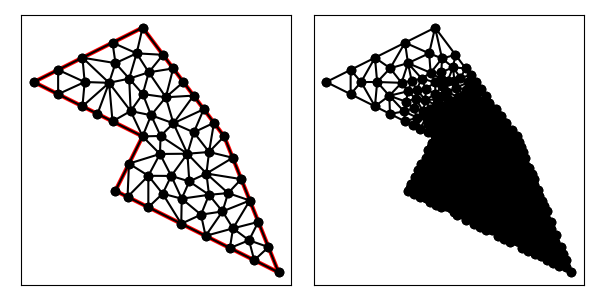

Values plotted in this chart, from the file beside it:
1.300000000000000000e+01, 1.000000000000000000e+01, 1.000000000000000000e+01, 1.400000000000000000e+01, 6.000000000000000000e+00, 1.200000000000000000e+01, 1.000000000000000000e+01, 1.000000000000000000e+01, 9.000000000000000000e+00, 8.000000000000000000e+00, 1.500000000000000000e+01, 5.000000000000000000e+00, 9.781557814090870551e+00, 1.305491836056815380e+01, 9.002841845547534305e+00, 1.269420008983662207e+01, 9.507832329269756855e+00, 1.212519421255409036e+01, 9.430743996302719978e+00, 1.262477088765295541e+01, 0.000000000000000000e+00, 5.000000000000000000e-01
1.300000000000000000e+01, 1.000000000000000000e+01, 1.000000000000000000e+01, 1.400000000000000000e+01, 6.000000000000000000e+00, 1.200000000000000000e+01, 1.000000000000000000e+01, 1.000000000000000000e+01, 9.000000000000000000e+00, 8.000000000000000000e+00, 1.500000000000000000e+01, 5.000000000000000000e+00, 1.321114561800016851e+01, 5.894427190999915744e+00, 1.410557280900008337e+01, 5.447213595499958316e+00, 1.391340467243166579e+01, 6.180911311113018058e+00, 1.374337436647730648e+01, 5.840850699204296781e+00, 0.000000000000000000e+00, 3.666604574166448111e-02
1.300000000000000000e+01, 1.000000000000000000e+01, 1.000000000000000000e+01, 1.400000000000000000e+01, 6.000000000000000000e+00, 1.200000000000000000e+01, 1.000000000000000000e+01, 1.000000000000000000e+01, 9.000000000000000000e+00, 8.000000000000000000e+00, 1.500000000000000000e+01, 5.000000000000000000e+00, 1.171777706920250317e+01, 8.344640302368956597e+00, 1.105405985796588197e+01, 8.546311900142034901e+00, 1.143866447779293871e+01, 7.709590594742302017e+00, 1.140350046832044306e+01, 8.200180932417763913e+00, 0.000000000000000000e+00, 2.584785029006010301e-02
1.300000000000000000e+01, 1.000000000000000000e+01, 1.000000000000000000e+01, 1.400000000000000000e+01, 6.000000000000000000e+00, 1.200000000000000000e+01, 1.000000000000000000e+01, 1.000000000000000000e+01, 9.000000000000000000e+00, 8.000000000000000000e+00, 1.500000000000000000e+01, 5.000000000000000000e+00, 1.394291398546884508e+01, 7.642715036327888178e+00, 1.362860932364589672e+01, 8.428476690885258193e+00, 1.314513806380740668e+01, 7.915013078672305191e+00, 1.357222045764071616e+01, 7.995401601961817484e+00, 0.000000000000000000e+00, 2.885677365860644591e-02
1.300000000000000000e+01, 1.000000000000000000e+01, 1.000000000000000000e+01, 1.400000000000000000e+01, 6.000000000000000000e+00, 1.200000000000000000e+01, 1.000000000000000000e+01, 1.000000000000000000e+01, 9.000000000000000000e+00, 8.000000000000000000e+00, 1.500000000000000000e+01, 5.000000000000000000e+00, 1.066214663999442358e+01, 1.001600808078884697e+01, 1.031247567460516379e+01, 1.077726355192384489e+01, 1.000000000000000000e+01, 1.000000000000000000e+01, 1.032487410486652912e+01, 1.026442387757089669e+01, 1.000000000000000000e+00, 2.150954316700491933e-02
1.300000000000000000e+01, 1.000000000000000000e+01, 1.000000000000000000e+01, 1.400000000000000000e+01, 6.000000000000000000e+00, 1.200000000000000000e+01, 1.000000000000000000e+01, 1.000000000000000000e+01, 9.000000000000000000e+00, 8.000000000000000000e+00, 1.500000000000000000e+01, 5.000000000000000000e+00, 1.425721864729179345e+01, 6.856953381770518163e+00, 1.394291398546884508e+01, 7.642715036327888178e+00, 1.332534758309681422e+01, 6.618450223058800930e+00, 1.384182673861915269e+01, 7.039372880385735165e+00, 0.000000000000000000e+00, 3.611182770930489866e-02
1.300000000000000000e+01, 1.000000000000000000e+01, 1.000000000000000000e+01, 1.400000000000000000e+01, 6.000000000000000000e+00, 1.200000000000000000e+01, 1.000000000000000000e+01, 1.000000000000000000e+01, 9.000000000000000000e+00, 8.000000000000000000e+00, 1.500000000000000000e+01, 5.000000000000000000e+00, 1.410557280900008337e+01, 5.447213595499958316e+00, 1.500000000000000000e+01, 5.000000000000000000e+00, 1.462860932364589672e+01, 5.928476690885259970e+00, 1.457806071088199396e+01, 5.458563428795073058e+00, 0.000000000000000000e+00, 3.867015585450245263e-02
1.300000000000000000e+01, 1.000000000000000000e+01, 1.000000000000000000e+01, 1.400000000000000000e+01, 6.000000000000000000e+00, 1.200000000000000000e+01, 1.000000000000000000e+01, 1.000000000000000000e+01, 9.000000000000000000e+00, 8.000000000000000000e+00, 1.500000000000000000e+01, 5.000000000000000000e+00, 1.391340467243166579e+01, 6.180911311113018058e+00, 1.462860932364589672e+01, 5.928476690885259970e+00, 1.425721864729179345e+01, 6.856953381770518163e+00, 1.426641088112311984e+01, 6.322113794589598434e+00, 0.000000000000000000e+00, 3.637247337370715095e-02
1.300000000000000000e+01, 1.000000000000000000e+01, 1.000000000000000000e+01, 1.400000000000000000e+01, 6.000000000000000000e+00, 1.200000000000000000e+01, 1.000000000000000000e+01, 1.000000000000000000e+01, 9.000000000000000000e+00, 8.000000000000000000e+00, 1.500000000000000000e+01, 5.000000000000000000e+00, 1.143866447779293871e+01, 7.709590594742302017e+00, 1.073713036997751047e+01, 7.893879399657269147e+00, 1.142229123600033702e+01, 6.788854381999831489e+00, 1.119936202792359303e+01, 7.464108125466466959e+00, 0.000000000000000000e+00, 2.673486781116653568e-02
1.300000000000000000e+01, 1.000000000000000000e+01, 1.000000000000000000e+01, 1.400000000000000000e+01, 6.000000000000000000e+00, 1.200000000000000000e+01, 1.000000000000000000e+01, 1.000000000000000000e+01, 9.000000000000000000e+00, 8.000000000000000000e+00, 1.500000000000000000e+01, 5.000000000000000000e+00, 1.462860932364589672e+01, 5.928476690885259970e+00, 1.391340467243166579e+01, 6.180911311113018058e+00, 1.410557280900008337e+01, 5.447213595499958316e+00, 1.421586226835921707e+01, 5.852200532499412411e+00, 0.000000000000000000e+00, 3.666604574166448111e-02
1.300000000000000000e+01, 1.000000000000000000e+01, 1.000000000000000000e+01, 1.400000000000000000e+01, 6.000000000000000000e+00, 1.200000000000000000e+01, 1.000000000000000000e+01, 1.000000000000000000e+01, 9.000000000000000000e+00, 8.000000000000000000e+00, 1.500000000000000000e+01, 5.000000000000000000e+00, 1.073713036997751047e+01, 7.893879399657269147e+00, 1.021244998465721210e+01, 8.551944286953323981e+00, 1.021114561800016851e+01, 7.394427190999915744e+00, 1.038690865754496429e+01, 7.946750292536837179e+00, 0.000000000000000000e+00, 2.564785804702959457e-02
1.300000000000000000e+01, 1.000000000000000000e+01, 1.000000000000000000e+01, 1.400000000000000000e+01, 6.000000000000000000e+00, 1.200000000000000000e+01, 1.000000000000000000e+01, 1.000000000000000000e+01, 9.000000000000000000e+00, 8.000000000000000000e+00, 1.500000000000000000e+01, 5.000000000000000000e+00, 1.332534758309681422e+01, 6.618450223058800930e+00, 1.321114561800016851e+01, 5.894427190999915744e+00, 1.391340467243166579e+01, 6.180911311113018058e+00, 1.348329929117621617e+01, 6.231262908390578836e+00, 0.000000000000000000e+00, 3.666604574166448111e-02
1.300000000000000000e+01, 1.000000000000000000e+01, 1.000000000000000000e+01, 1.400000000000000000e+01, 6.000000000000000000e+00, 1.200000000000000000e+01, 1.000000000000000000e+01, 1.000000000000000000e+01, 9.000000000000000000e+00, 8.000000000000000000e+00, 1.500000000000000000e+01, 5.000000000000000000e+00, 1.231671842700025366e+01, 6.341640786499873172e+00, 1.214812556514070785e+01, 7.122489051530679127e+00, 1.142229123600033702e+01, 6.788854381999831489e+00, 1.196237840938043462e+01, 6.750994740010128226e+00, 0.000000000000000000e+00, 3.181945561647690074e-02
1.300000000000000000e+01, 1.000000000000000000e+01, 1.000000000000000000e+01, 1.400000000000000000e+01, 6.000000000000000000e+00, 1.200000000000000000e+01, 1.000000000000000000e+01, 1.000000000000000000e+01, 9.000000000000000000e+00, 8.000000000000000000e+00, 1.500000000000000000e+01, 5.000000000000000000e+00, 1.321114561800016851e+01, 5.894427190999915744e+00, 1.332534758309681422e+01, 6.618450223058800930e+00, 1.231671842700025366e+01, 6.341640786499873172e+00, 1.295107054269907820e+01, 6.284839400186196912e+00, 0.000000000000000000e+00, 3.600010672320878846e-02
1.300000000000000000e+01, 1.000000000000000000e+01, 1.000000000000000000e+01, 1.400000000000000000e+01, 6.000000000000000000e+00, 1.200000000000000000e+01, 1.000000000000000000e+01, 1.000000000000000000e+01, 9.000000000000000000e+00, 8.000000000000000000e+00, 1.500000000000000000e+01, 5.000000000000000000e+00, 1.425721864729179345e+01, 6.856953381770518163e+00, 1.332534758309681422e+01, 6.618450223058800930e+00, 1.391340467243166579e+01, 6.180911311113018058e+00, 1.383199030094009174e+01, 6.552104971980779347e+00, 0.000000000000000000e+00, 3.637247337370715095e-02
1.300000000000000000e+01, 1.000000000000000000e+01, 1.000000000000000000e+01, 1.400000000000000000e+01, 6.000000000000000000e+00, 1.200000000000000000e+01, 1.000000000000000000e+01, 1.000000000000000000e+01, 9.000000000000000000e+00, 8.000000000000000000e+00, 1.500000000000000000e+01, 5.000000000000000000e+00, 1.293815551949537301e+01, 7.240811649938498462e+00, 1.214812556514070785e+01, 7.122489051530679127e+00, 1.231671842700025366e+01, 6.341640786499873172e+00, 1.246766650387877995e+01, 6.901647162656350254e+00, 0.000000000000000000e+00, 3.256123320226406159e-02
1.300000000000000000e+01, 1.000000000000000000e+01, 1.000000000000000000e+01, 1.400000000000000000e+01, 6.000000000000000000e+00, 1.200000000000000000e+01, 1.000000000000000000e+01, 1.000000000000000000e+01, 9.000000000000000000e+00, 8.000000000000000000e+00, 1.500000000000000000e+01, 5.000000000000000000e+00, 1.234806085046053070e+01, 8.634354514866625863e+00, 1.244263844607443659e+01, 7.852694323536955068e+00, 1.314513806380740668e+01, 7.915013078672305191e+00, 1.264527912011412525e+01, 8.134020639025296262e+00, 0.000000000000000000e+00, 2.681599096483752373e-02
1.300000000000000000e+01, 1.000000000000000000e+01, 1.000000000000000000e+01, 1.400000000000000000e+01, 6.000000000000000000e+00, 1.200000000000000000e+01, 1.000000000000000000e+01, 1.000000000000000000e+01, 9.000000000000000000e+00, 8.000000000000000000e+00, 1.500000000000000000e+01, 5.000000000000000000e+00, 1.293815551949537301e+01, 7.240811649938498462e+00, 1.231671842700025366e+01, 6.341640786499873172e+00, 1.332534758309681422e+01, 6.618450223058800930e+00, 1.286007384319748148e+01, 6.733634219832391743e+00, 0.000000000000000000e+00, 3.443285841787849938e-02
1.300000000000000000e+01, 1.000000000000000000e+01, 1.000000000000000000e+01, 1.400000000000000000e+01, 6.000000000000000000e+00, 1.200000000000000000e+01, 1.000000000000000000e+01, 1.000000000000000000e+01, 9.000000000000000000e+00, 8.000000000000000000e+00, 1.500000000000000000e+01, 5.000000000000000000e+00, 1.000000000000000000e+01, 1.000000000000000000e+01, 9.500000000000000000e+00, 9.000000000000000000e+00, 1.063864201295810119e+01, 9.354085151729631065e+00, 1.004621400431936706e+01, 9.451361717243210947e+00, 1.000000000000000000e+00, 1.870642016787799761e-02
1.300000000000000000e+01, 1.000000000000000000e+01, 1.000000000000000000e+01, 1.400000000000000000e+01, 6.000000000000000000e+00, 1.200000000000000000e+01, 1.000000000000000000e+01, 1.000000000000000000e+01, 9.000000000000000000e+00, 8.000000000000000000e+00, 1.500000000000000000e+01, 5.000000000000000000e+00, 1.142229123600033702e+01, 6.788854381999831489e+00, 1.214812556514070785e+01, 7.122489051530679127e+00, 1.143866447779293871e+01, 7.709590594742302017e+00, 1.166969375964466060e+01, 7.206978009424271470e+00, 0.000000000000000000e+00, 2.983898069730943001e-02
1.300000000000000000e+01, 1.000000000000000000e+01, 1.000000000000000000e+01, 1.400000000000000000e+01, 6.000000000000000000e+00, 1.200000000000000000e+01, 1.000000000000000000e+01, 1.000000000000000000e+01, 9.000000000000000000e+00, 8.000000000000000000e+00, 1.500000000000000000e+01, 5.000000000000000000e+00, 1.214812556514070785e+01, 7.122489051530679127e+00, 1.244263844607443659e+01, 7.852694323536955068e+00, 1.143866447779293871e+01, 7.709590594742302017e+00, 1.200980949633602712e+01, 7.561591323269978737e+00, 0.000000000000000000e+00, 2.983898069730943001e-02
1.300000000000000000e+01, 1.000000000000000000e+01, 1.000000000000000000e+01, 1.400000000000000000e+01, 6.000000000000000000e+00, 1.200000000000000000e+01, 1.000000000000000000e+01, 1.000000000000000000e+01, 9.000000000000000000e+00, 8.000000000000000000e+00, 1.500000000000000000e+01, 5.000000000000000000e+00, 1.214812556514070785e+01, 7.122489051530679127e+00, 1.293815551949537301e+01, 7.240811649938498462e+00, 1.244263844607443659e+01, 7.852694323536955068e+00, 1.250963984357017189e+01, 7.405331675002044811e+00, 0.000000000000000000e+00, 3.104230994483638331e-02
1.300000000000000000e+01, 1.000000000000000000e+01, 1.000000000000000000e+01, 1.400000000000000000e+01, 6.000000000000000000e+00, 1.200000000000000000e+01, 1.000000000000000000e+01, 1.000000000000000000e+01, 9.000000000000000000e+00, 8.000000000000000000e+00, 1.500000000000000000e+01, 5.000000000000000000e+00, 9.447213595499958316e+00, 7.776393202250020842e+00, 1.021114561800016851e+01, 7.394427190999915744e+00, 1.021244998465721210e+01, 8.551944286953323981e+00, 9.956936399385780234e+00, 7.907588226734421077e+00, 0.000000000000000000e+00, 2.564785804702959457e-02
1.300000000000000000e+01, 1.000000000000000000e+01, 1.000000000000000000e+01, 1.400000000000000000e+01, 6.000000000000000000e+00, 1.200000000000000000e+01, 1.000000000000000000e+01, 1.000000000000000000e+01, 9.000000000000000000e+00, 8.000000000000000000e+00, 1.500000000000000000e+01, 5.000000000000000000e+00, 1.073713036997751047e+01, 7.893879399657269147e+00, 1.143866447779293871e+01, 7.709590594742302017e+00, 1.105405985796588197e+01, 8.546311900142034901e+00, 1.107661823524544253e+01, 8.049927298180534763e+00, 0.000000000000000000e+00, 2.584785029006010301e-02
1.300000000000000000e+01, 1.000000000000000000e+01, 1.000000000000000000e+01, 1.400000000000000000e+01, 6.000000000000000000e+00, 1.200000000000000000e+01, 1.000000000000000000e+01, 1.000000000000000000e+01, 9.000000000000000000e+00, 8.000000000000000000e+00, 1.500000000000000000e+01, 5.000000000000000000e+00, 1.300000000000000000e+01, 1.000000000000000000e+01, 1.244425673794462384e+01, 9.426867849835424806e+00, 1.331430466182294836e+01, 9.214238345442629097e+00, 1.291952046658919073e+01, 9.547035398426018560e+00, 1.000000000000000000e+00, 2.161556165045312380e-02
1.300000000000000000e+01, 1.000000000000000000e+01, 1.000000000000000000e+01, 1.400000000000000000e+01, 6.000000000000000000e+00, 1.200000000000000000e+01, 1.000000000000000000e+01, 1.000000000000000000e+01, 9.000000000000000000e+00, 8.000000000000000000e+00, 1.500000000000000000e+01, 5.000000000000000000e+00, 1.105405985796588197e+01, 8.546311900142034901e+00, 1.164850735201884646e+01, 9.362727771327758575e+00, 1.063864201295810119e+01, 9.354085151729631065e+00, 1.111373640764760928e+01, 9.087708274399806996e+00, 0.000000000000000000e+00, 1.870642016787799761e-02
1.300000000000000000e+01, 1.000000000000000000e+01, 1.000000000000000000e+01, 1.400000000000000000e+01, 6.000000000000000000e+00, 1.200000000000000000e+01, 1.000000000000000000e+01, 1.000000000000000000e+01, 9.000000000000000000e+00, 8.000000000000000000e+00, 1.500000000000000000e+01, 5.000000000000000000e+00, 1.314513806380740668e+01, 7.915013078672305191e+00, 1.244263844607443659e+01, 7.852694323536955068e+00, 1.293815551949537301e+01, 7.240811649938498462e+00, 1.284197734312573935e+01, 7.669506350715920462e+00, 0.000000000000000000e+00, 3.104230994483638331e-02
1.300000000000000000e+01, 1.000000000000000000e+01, 1.000000000000000000e+01, 1.400000000000000000e+01, 6.000000000000000000e+00, 1.200000000000000000e+01, 1.000000000000000000e+01, 1.000000000000000000e+01, 9.000000000000000000e+00, 8.000000000000000000e+00, 1.500000000000000000e+01, 5.000000000000000000e+00, 1.244263844607443659e+01, 7.852694323536955068e+00, 1.234806085046053070e+01, 8.634354514866625863e+00, 1.171777706920250317e+01, 8.344640302368956597e+00, 1.216949212191249075e+01, 8.277229713590847027e+00, 0.000000000000000000e+00, 2.681599096483752373e-02
1.300000000000000000e+01, 1.000000000000000000e+01, 1.000000000000000000e+01, 1.400000000000000000e+01, 6.000000000000000000e+00, 1.200000000000000000e+01, 1.000000000000000000e+01, 1.000000000000000000e+01, 9.000000000000000000e+00, 8.000000000000000000e+00, 1.500000000000000000e+01, 5.000000000000000000e+00, 1.394291398546884508e+01, 7.642715036327888178e+00, 1.314513806380740668e+01, 7.915013078672305191e+00, 1.293815551949537301e+01, 7.240811649938498462e+00, 1.334206918959054100e+01, 7.599513254979563648e+00, 0.000000000000000000e+00, 3.269427521344507592e-02
1.300000000000000000e+01, 1.000000000000000000e+01, 1.000000000000000000e+01, 1.400000000000000000e+01, 6.000000000000000000e+00, 1.200000000000000000e+01, 1.000000000000000000e+01, 1.000000000000000000e+01, 9.000000000000000000e+00, 8.000000000000000000e+00, 1.500000000000000000e+01, 5.000000000000000000e+00, 1.332534758309681422e+01, 6.618450223058800930e+00, 1.394291398546884508e+01, 7.642715036327888178e+00, 1.293815551949537301e+01, 7.240811649938498462e+00, 1.340213902935367685e+01, 7.167325636441728598e+00, 0.000000000000000000e+00, 3.443285841787849938e-02
1.300000000000000000e+01, 1.000000000000000000e+01, 1.000000000000000000e+01, 1.400000000000000000e+01, 6.000000000000000000e+00, 1.200000000000000000e+01, 1.000000000000000000e+01, 1.000000000000000000e+01, 9.000000000000000000e+00, 8.000000000000000000e+00, 1.500000000000000000e+01, 5.000000000000000000e+00, 1.234806085046053070e+01, 8.634354514866625863e+00, 1.314513806380740668e+01, 7.915013078672305191e+00, 1.362860932364589672e+01, 8.428476690885258193e+00, 1.304060274597127744e+01, 8.325948094808063971e+00, 0.000000000000000000e+00, 2.681599096483752373e-02
1.300000000000000000e+01, 1.000000000000000000e+01, 1.000000000000000000e+01, 1.400000000000000000e+01, 6.000000000000000000e+00, 1.200000000000000000e+01, 1.000000000000000000e+01, 1.000000000000000000e+01, 9.000000000000000000e+00, 8.000000000000000000e+00, 1.500000000000000000e+01, 5.000000000000000000e+00, 1.073713036997751047e+01, 7.893879399657269147e+00, 1.105405985796588197e+01, 8.546311900142034901e+00, 1.021244998465721210e+01, 8.551944286953323981e+00, 1.066788007086686640e+01, 8.330711862250874233e+00, 0.000000000000000000e+00, 2.564785804702959457e-02
1.300000000000000000e+01, 1.000000000000000000e+01, 1.000000000000000000e+01, 1.400000000000000000e+01, 6.000000000000000000e+00, 1.200000000000000000e+01, 1.000000000000000000e+01, 1.000000000000000000e+01, 9.000000000000000000e+00, 8.000000000000000000e+00, 1.500000000000000000e+01, 5.000000000000000000e+00, 1.142229123600033702e+01, 6.788854381999831489e+00, 1.073713036997751047e+01, 7.893879399657269147e+00, 1.021114561800016851e+01, 7.394427190999915744e+00, 1.079018907465933808e+01, 7.359053657552338201e+00, 0.000000000000000000e+00, 2.673486781116653568e-02
1.300000000000000000e+01, 1.000000000000000000e+01, 1.000000000000000000e+01, 1.400000000000000000e+01, 6.000000000000000000e+00, 1.200000000000000000e+01, 1.000000000000000000e+01, 1.000000000000000000e+01, 9.000000000000000000e+00, 8.000000000000000000e+00, 1.500000000000000000e+01, 5.000000000000000000e+00, 1.021244998465721210e+01, 8.551944286953323981e+00, 1.105405985796588197e+01, 8.546311900142034901e+00, 1.063864201295810119e+01, 9.354085151729631065e+00, 1.063505061852706568e+01, 8.817447112941662724e+00, 0.000000000000000000e+00, 1.870642016787799761e-02
1.300000000000000000e+01, 1.000000000000000000e+01, 1.000000000000000000e+01, 1.400000000000000000e+01, 6.000000000000000000e+00, 1.200000000000000000e+01, 1.000000000000000000e+01, 1.000000000000000000e+01, 9.000000000000000000e+00, 8.000000000000000000e+00, 1.500000000000000000e+01, 5.000000000000000000e+00, 9.500000000000000000e+00, 9.000000000000000000e+00, 1.021244998465721210e+01, 8.551944286953323981e+00, 1.063864201295810119e+01, 9.354085151729631065e+00, 1.011703066587177169e+01, 8.968676479560985015e+00, 0.000000000000000000e+00, 1.870642016787799761e-02
1.300000000000000000e+01, 1.000000000000000000e+01, 1.000000000000000000e+01, 1.400000000000000000e+01, 6.000000000000000000e+00, 1.200000000000000000e+01, 1.000000000000000000e+01, 1.000000000000000000e+01, 9.000000000000000000e+00, 8.000000000000000000e+00, 1.500000000000000000e+01, 5.000000000000000000e+00, 9.500000000000000000e+00, 9.000000000000000000e+00, 9.000000000000000000e+00, 8.000000000000000000e+00, 9.447213595499958316e+00, 7.776393202250020842e+00, 9.315737865166653364e+00, 8.258797734083339392e+00, 0.000000000000000000e+00, 2.188077496214651044e-02
1.300000000000000000e+01, 1.000000000000000000e+01, 1.000000000000000000e+01, 1.400000000000000000e+01, 6.000000000000000000e+00, 1.200000000000000000e+01, 1.000000000000000000e+01, 1.000000000000000000e+01, 9.000000000000000000e+00, 8.000000000000000000e+00, 1.500000000000000000e+01, 5.000000000000000000e+00, 9.447213595499958316e+00, 7.776393202250020842e+00, 1.021244998465721210e+01, 8.551944286953323981e+00, 9.500000000000000000e+00, 9.000000000000000000e+00, 9.719887860052390138e+00, 8.442779163067781312e+00, 0.000000000000000000e+00, 2.188077496214651044e-02
1.300000000000000000e+01, 1.000000000000000000e+01, 1.000000000000000000e+01, 1.400000000000000000e+01, 6.000000000000000000e+00, 1.200000000000000000e+01, 1.000000000000000000e+01, 1.000000000000000000e+01, 9.000000000000000000e+00, 8.000000000000000000e+00, 1.500000000000000000e+01, 5.000000000000000000e+00, 1.244263844607443659e+01, 7.852694323536955068e+00, 1.171777706920250317e+01, 8.344640302368956597e+00, 1.143866447779293871e+01, 7.709590594742302017e+00, 1.186635999768996008e+01, 7.968975073549404264e+00, 0.000000000000000000e+00, 2.775672389228692888e-02
1.300000000000000000e+01, 1.000000000000000000e+01, 1.000000000000000000e+01, 1.400000000000000000e+01, 6.000000000000000000e+00, 1.200000000000000000e+01, 1.000000000000000000e+01, 1.000000000000000000e+01, 9.000000000000000000e+00, 8.000000000000000000e+00, 1.500000000000000000e+01, 5.000000000000000000e+00, 1.164850735201884646e+01, 9.362727771327758575e+00, 1.171777706920250317e+01, 8.344640302368956597e+00, 1.234806085046053070e+01, 8.634354514866625863e+00, 1.190478175722729226e+01, 8.780574196187780345e+00, 0.000000000000000000e+00, 2.551131456041003456e-02
1.300000000000000000e+01, 1.000000000000000000e+01, 1.000000000000000000e+01, 1.400000000000000000e+01, 6.000000000000000000e+00, 1.200000000000000000e+01, 1.000000000000000000e+01, 1.000000000000000000e+01, 9.000000000000000000e+00, 8.000000000000000000e+00, 1.500000000000000000e+01, 5.000000000000000000e+00, 1.105405985796588197e+01, 8.546311900142034901e+00, 1.171777706920250317e+01, 8.344640302368956597e+00, 1.164850735201884646e+01, 9.362727771327758575e+00, 1.147344809306241054e+01, 8.751226657946249432e+00, 0.000000000000000000e+00, 2.551131456041003456e-02
1.300000000000000000e+01, 1.000000000000000000e+01, 1.000000000000000000e+01, 1.400000000000000000e+01, 6.000000000000000000e+00, 1.200000000000000000e+01, 1.000000000000000000e+01, 1.000000000000000000e+01, 9.000000000000000000e+00, 8.000000000000000000e+00, 1.500000000000000000e+01, 5.000000000000000000e+00, 1.188326235837302569e+01, 1.014901837661015804e+01, 1.113313593159164405e+01, 1.048169415391880044e+01, 1.164850735201884646e+01, 9.362727771327758575e+00, 1.155496854732783873e+01, 9.997813433952240203e+00, 0.000000000000000000e+00, 2.551131456041003456e-02
1.300000000000000000e+01, 1.000000000000000000e+01, 1.000000000000000000e+01, 1.400000000000000000e+01, 6.000000000000000000e+00, 1.200000000000000000e+01, 1.000000000000000000e+01, 1.000000000000000000e+01, 9.000000000000000000e+00, 8.000000000000000000e+00, 1.500000000000000000e+01, 5.000000000000000000e+00, 1.234806085046053070e+01, 8.634354514866625863e+00, 1.244425673794462384e+01, 9.426867849835424806e+00, 1.164850735201884646e+01, 9.362727771327758575e+00, 1.214694164680800093e+01, 9.141316712009937007e+00, 0.000000000000000000e+00, 2.161556165045312380e-02
1.300000000000000000e+01, 1.000000000000000000e+01, 1.000000000000000000e+01, 1.400000000000000000e+01, 6.000000000000000000e+00, 1.200000000000000000e+01, 1.000000000000000000e+01, 1.000000000000000000e+01, 9.000000000000000000e+00, 8.000000000000000000e+00, 1.500000000000000000e+01, 5.000000000000000000e+00, 1.022771820164866519e+01, 1.235628851258090322e+01, 1.112500000000000000e+01, 1.250000000000000000e+01, 1.075000000000000000e+01, 1.300000000000000000e+01, 1.070090606721622173e+01, 1.261876283752696715e+01, 1.000000000000000000e+00, 1.943421200800384552e-01
1.300000000000000000e+01, 1.000000000000000000e+01, 1.000000000000000000e+01, 1.400000000000000000e+01, 6.000000000000000000e+00, 1.200000000000000000e+01, 1.000000000000000000e+01, 1.000000000000000000e+01, 9.000000000000000000e+00, 8.000000000000000000e+00, 1.500000000000000000e+01, 5.000000000000000000e+00, 1.331430466182294836e+01, 9.214238345442629097e+00, 1.234806085046053070e+01, 8.634354514866625863e+00, 1.362860932364589672e+01, 8.428476690885258193e+00, 1.309699161197645800e+01, 8.759023183731503792e+00, 0.000000000000000000e+00, 2.389286993299142084e-02
1.300000000000000000e+01, 1.000000000000000000e+01, 1.000000000000000000e+01, 1.400000000000000000e+01, 6.000000000000000000e+00, 1.200000000000000000e+01, 1.000000000000000000e+01, 1.000000000000000000e+01, 9.000000000000000000e+00, 8.000000000000000000e+00, 1.500000000000000000e+01, 5.000000000000000000e+00, 1.225000000000000000e+01, 1.100000000000000000e+01, 1.113313593159164405e+01, 1.048169415391880044e+01, 1.188326235837302569e+01, 1.014901837661015804e+01, 1.175546609665489051e+01, 1.054357084350965401e+01, 1.000000000000000000e+00, 3.045635232560172170e-02
1.300000000000000000e+01, 1.000000000000000000e+01, 1.000000000000000000e+01, 1.400000000000000000e+01, 6.000000000000000000e+00, 1.200000000000000000e+01, 1.000000000000000000e+01, 1.000000000000000000e+01, 9.000000000000000000e+00, 8.000000000000000000e+00, 1.500000000000000000e+01, 5.000000000000000000e+00, 1.113313593159164405e+01, 1.048169415391880044e+01, 1.066214663999442358e+01, 1.001600808078884697e+01, 1.164850735201884646e+01, 9.362727771327758575e+00, 1.114792997453496959e+01, 9.953476668678467476e+00, 0.000000000000000000e+00, 2.150954316700491933e-02
1.300000000000000000e+01, 1.000000000000000000e+01, 1.000000000000000000e+01, 1.400000000000000000e+01, 6.000000000000000000e+00, 1.200000000000000000e+01, 1.000000000000000000e+01, 1.000000000000000000e+01, 9.000000000000000000e+00, 8.000000000000000000e+00, 1.500000000000000000e+01, 5.000000000000000000e+00, 1.234806085046053070e+01, 8.634354514866625863e+00, 1.331430466182294836e+01, 9.214238345442629097e+00, 1.244425673794462384e+01, 9.426867849835424806e+00, 1.270220741674270037e+01, 9.091820236714893255e+00, 0.000000000000000000e+00, 2.161556165045312380e-02
1.300000000000000000e+01, 1.000000000000000000e+01, 1.000000000000000000e+01, 1.400000000000000000e+01, 6.000000000000000000e+00, 1.200000000000000000e+01, 1.000000000000000000e+01, 1.000000000000000000e+01, 9.000000000000000000e+00, 8.000000000000000000e+00, 1.500000000000000000e+01, 5.000000000000000000e+00, 1.000000000000000000e+01, 1.000000000000000000e+01, 1.063864201295810119e+01, 9.354085151729631065e+00, 1.066214663999442358e+01, 1.001600808078884697e+01, 1.043359621765084277e+01, 9.790031077506158752e+00, 1.000000000000000000e+00, 1.870642016787799761e-02
1.300000000000000000e+01, 1.000000000000000000e+01, 1.000000000000000000e+01, 1.400000000000000000e+01, 6.000000000000000000e+00, 1.200000000000000000e+01, 1.000000000000000000e+01, 1.000000000000000000e+01, 9.000000000000000000e+00, 8.000000000000000000e+00, 1.500000000000000000e+01, 5.000000000000000000e+00, 1.188326235837302569e+01, 1.014901837661015804e+01, 1.244425673794462384e+01, 9.426867849835424806e+00, 1.262500000000000000e+01, 1.050000000000000000e+01, 1.231750636543921651e+01, 1.002529540881519488e+01, 1.000000000000000000e+00, 2.161556165045312380e-02
1.300000000000000000e+01, 1.000000000000000000e+01, 1.000000000000000000e+01, 1.400000000000000000e+01, 6.000000000000000000e+00, 1.200000000000000000e+01, 1.000000000000000000e+01, 1.000000000000000000e+01, 9.000000000000000000e+00, 8.000000000000000000e+00, 1.500000000000000000e+01, 5.000000000000000000e+00, 1.244425673794462384e+01, 9.426867849835424806e+00, 1.300000000000000000e+01, 1.000000000000000000e+01, 1.262500000000000000e+01, 1.050000000000000000e+01, 1.268975224598154306e+01, 9.975622616611808269e+00, 1.000000000000000000e+00, 2.161556165045312380e-02
1.300000000000000000e+01, 1.000000000000000000e+01, 1.000000000000000000e+01, 1.400000000000000000e+01, 6.000000000000000000e+00, 1.200000000000000000e+01, 1.000000000000000000e+01, 1.000000000000000000e+01, 9.000000000000000000e+00, 8.000000000000000000e+00, 1.500000000000000000e+01, 5.000000000000000000e+00, 1.085410899527394335e+01, 1.143925942189582123e+01, 1.187500000000000000e+01, 1.150000000000000000e+01, 1.150000000000000000e+01, 1.200000000000000000e+01, 1.140970299842464897e+01, 1.164641980729860649e+01, 1.000000000000000000e+00, 6.979456537272882288e-02
1.300000000000000000e+01, 1.000000000000000000e+01, 1.000000000000000000e+01, 1.400000000000000000e+01, 6.000000000000000000e+00, 1.200000000000000000e+01, 1.000000000000000000e+01, 1.000000000000000000e+01, 9.000000000000000000e+00, 8.000000000000000000e+00, 1.500000000000000000e+01, 5.000000000000000000e+00, 1.164850735201884646e+01, 9.362727771327758575e+00, 1.066214663999442358e+01, 1.001600808078884697e+01, 1.063864201295810119e+01, 9.354085151729631065e+00, 1.098309866832379100e+01, 9.577607001282078869e+00, 0.000000000000000000e+00, 1.870642016787799761e-02
1.300000000000000000e+01, 1.000000000000000000e+01, 1.000000000000000000e+01, 1.400000000000000000e+01, 6.000000000000000000e+00, 1.200000000000000000e+01, 1.000000000000000000e+01, 1.000000000000000000e+01, 9.000000000000000000e+00, 8.000000000000000000e+00, 1.500000000000000000e+01, 5.000000000000000000e+00, 1.085410899527394335e+01, 1.143925942189582123e+01, 1.113313593159164405e+01, 1.048169415391880044e+01, 1.187500000000000000e+01, 1.150000000000000000e+01, 1.128741497562186247e+01, 1.114031785860487389e+01, 1.000000000000000000e+00, 3.222566220849223950e-02
1.300000000000000000e+01, 1.000000000000000000e+01, 1.000000000000000000e+01, 1.400000000000000000e+01, 6.000000000000000000e+00, 1.200000000000000000e+01, 1.000000000000000000e+01, 1.000000000000000000e+01, 9.000000000000000000e+00, 8.000000000000000000e+00, 1.500000000000000000e+01, 5.000000000000000000e+00, 1.244425673794462384e+01, 9.426867849835424806e+00, 1.188326235837302569e+01, 1.014901837661015804e+01, 1.164850735201884646e+01, 9.362727771327758575e+00, 1.199200881611216651e+01, 9.646204665924447141e+00, 0.000000000000000000e+00, 2.161556165045312380e-02
1.300000000000000000e+01, 1.000000000000000000e+01, 1.000000000000000000e+01, 1.400000000000000000e+01, 6.000000000000000000e+00, 1.200000000000000000e+01, 1.000000000000000000e+01, 1.000000000000000000e+01, 9.000000000000000000e+00, 8.000000000000000000e+00, 1.500000000000000000e+01, 5.000000000000000000e+00, 1.225000000000000000e+01, 1.100000000000000000e+01, 1.188326235837302569e+01, 1.014901837661015804e+01, 1.262500000000000000e+01, 1.050000000000000000e+01, 1.225275411945767523e+01, 1.054967279220338661e+01, 1.000000000000000000e+00, 3.045635232560172170e-02
1.300000000000000000e+01, 1.000000000000000000e+01, 1.000000000000000000e+01, 1.400000000000000000e+01, 6.000000000000000000e+00, 1.200000000000000000e+01, 1.000000000000000000e+01, 1.000000000000000000e+01, 9.000000000000000000e+00, 8.000000000000000000e+00, 1.500000000000000000e+01, 5.000000000000000000e+00, 8.894427190999916633e+00, 1.055278640450004168e+01, 8.767723490483463777e+00, 1.197066540777636767e+01, 8.341640786499873172e+00, 1.082917960675006341e+01, 8.667930489327751786e+00, 1.111754380634215700e+01, 1.000000000000000000e+00, 3.627534920002003505e-01
1.300000000000000000e+01, 1.000000000000000000e+01, 1.000000000000000000e+01, 1.400000000000000000e+01, 6.000000000000000000e+00, 1.200000000000000000e+01, 1.000000000000000000e+01, 1.000000000000000000e+01, 9.000000000000000000e+00, 8.000000000000000000e+00, 1.500000000000000000e+01, 5.000000000000000000e+00, 1.113313593159164405e+01, 1.048169415391880044e+01, 1.225000000000000000e+01, 1.100000000000000000e+01, 1.187500000000000000e+01, 1.150000000000000000e+01, 1.175271197719721528e+01, 1.099389805130626740e+01, 1.000000000000000000e+00, 3.222566220849223950e-02
1.300000000000000000e+01, 1.000000000000000000e+01, 1.000000000000000000e+01, 1.400000000000000000e+01, 6.000000000000000000e+00, 1.200000000000000000e+01, 1.000000000000000000e+01, 1.000000000000000000e+01, 9.000000000000000000e+00, 8.000000000000000000e+00, 1.500000000000000000e+01, 5.000000000000000000e+00, 7.870093665406600714e+00, 1.200000000000000000e+01, 6.894427190999915744e+00, 1.244721359549995832e+01, 6.894427190999915744e+00, 1.155278640450004168e+01, 7.219649349135477401e+00, 1.200000000000000000e+01, 1.000000000000000000e+00, 3.160418618733912832e-01
1.300000000000000000e+01, 1.000000000000000000e+01, 1.000000000000000000e+01, 1.400000000000000000e+01, 6.000000000000000000e+00, 1.200000000000000000e+01, 1.000000000000000000e+01, 1.000000000000000000e+01, 9.000000000000000000e+00, 8.000000000000000000e+00, 1.500000000000000000e+01, 5.000000000000000000e+00, 1.000000000000000000e+01, 1.400000000000000000e+01, 8.894427190999916633e+00, 1.344721359549995832e+01, 9.781557814090870551e+00, 1.305491836056815380e+01, 9.558661668363596320e+00, 1.350071065202270404e+01, 1.000000000000000000e+00, 5.000000000000000000e-01
1.300000000000000000e+01, 1.000000000000000000e+01, 1.000000000000000000e+01, 1.400000000000000000e+01, 6.000000000000000000e+00, 1.200000000000000000e+01, 1.000000000000000000e+01, 1.000000000000000000e+01, 9.000000000000000000e+00, 8.000000000000000000e+00, 1.500000000000000000e+01, 5.000000000000000000e+00, 1.031247567460516379e+01, 1.077726355192384489e+01, 9.561063880571495588e+00, 1.093279212001142398e+01, 1.000000000000000000e+01, 1.000000000000000000e+01, 9.957846518392219792e+00, 1.057001855731175688e+01, 1.000000000000000000e+00, 4.773350505802866073e-02
1.300000000000000000e+01, 1.000000000000000000e+01, 1.000000000000000000e+01, 1.400000000000000000e+01, 6.000000000000000000e+00, 1.200000000000000000e+01, 1.000000000000000000e+01, 1.000000000000000000e+01, 9.000000000000000000e+00, 8.000000000000000000e+00, 1.500000000000000000e+01, 5.000000000000000000e+00, 1.113313593159164405e+01, 1.048169415391880044e+01, 1.031247567460516379e+01, 1.077726355192384489e+01, 1.066214663999442358e+01, 1.001600808078884697e+01, 1.070258608206374440e+01, 1.042498859554383195e+01, 0.000000000000000000e+00, 2.150954316700491933e-02
... 24 more rows
